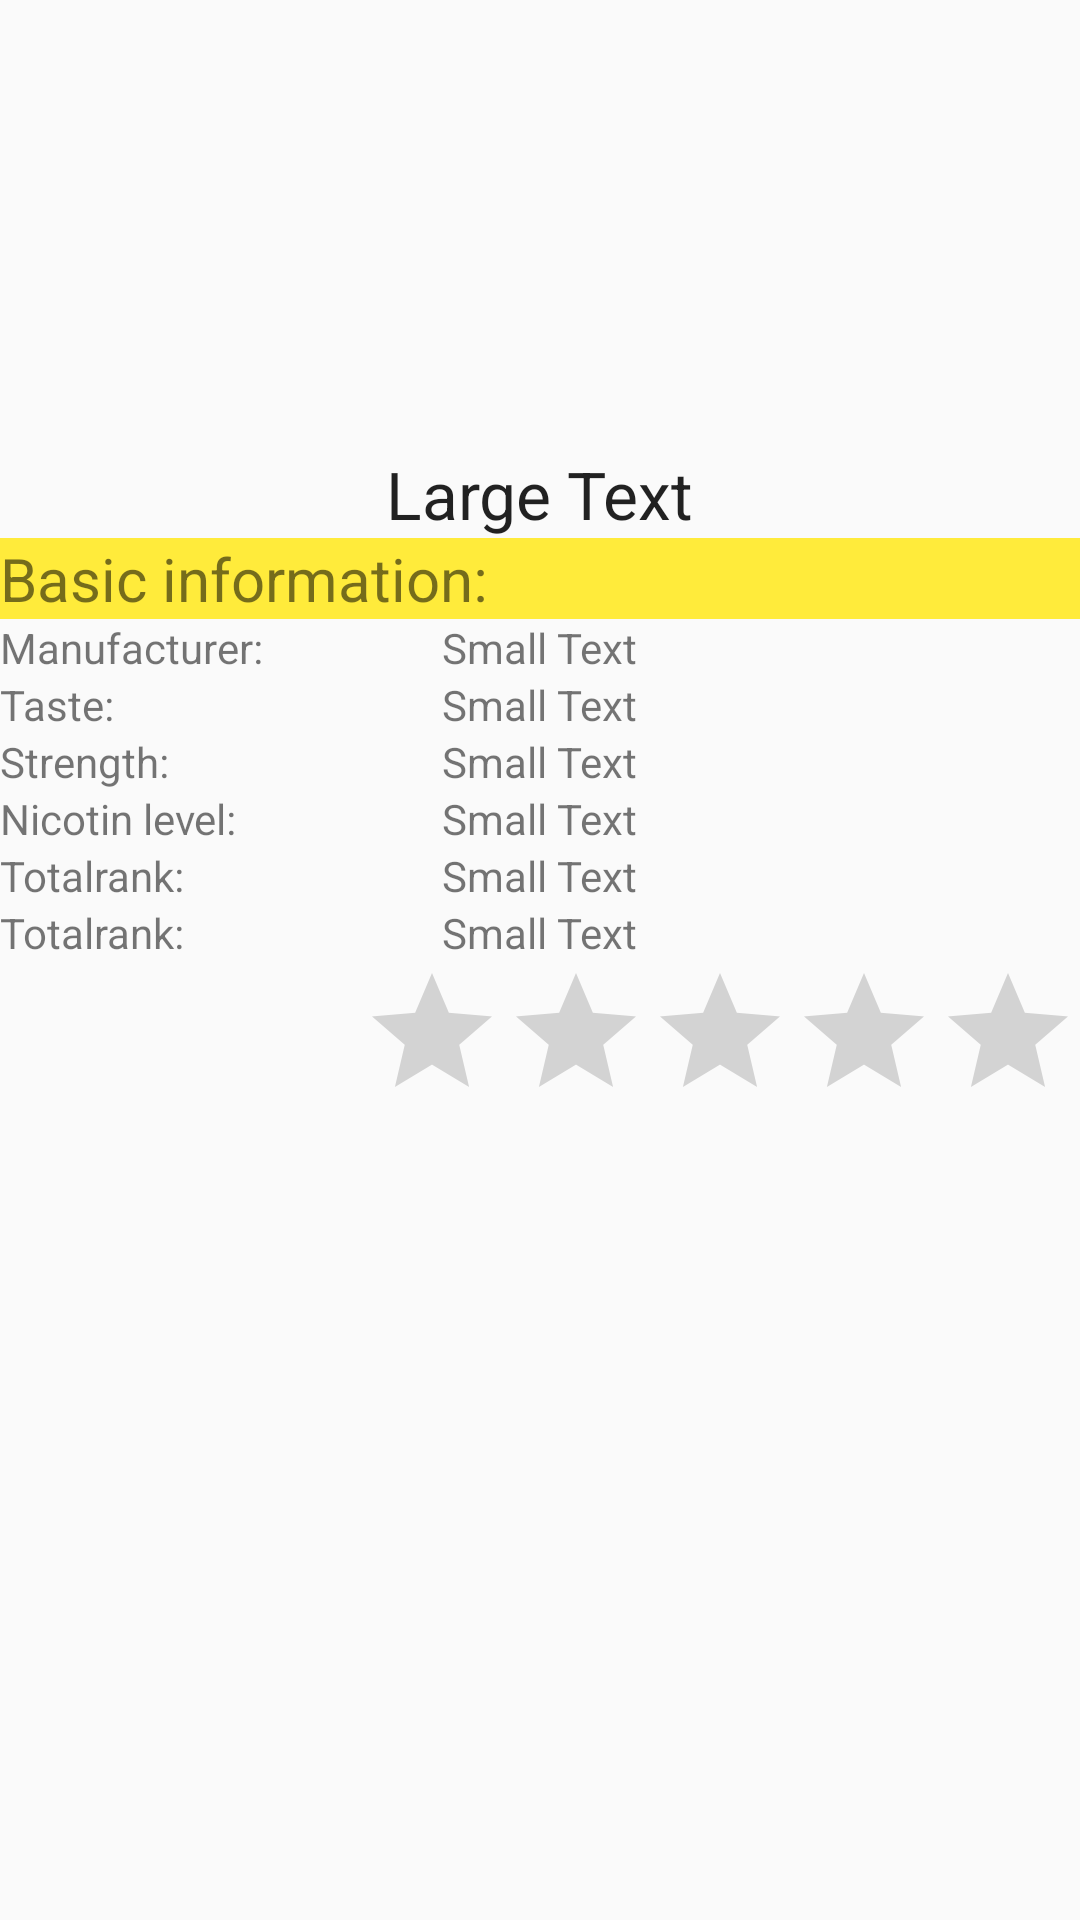

Write the Android layout XML for this screen, with the resource values it uses.
<!-- AndroidManifest.xml: application theme AppTheme -->
<!-- res/layout/fragment_snus_information.xml -->
<RelativeLayout xmlns:android="http://schemas.android.com/apk/res/android"
    xmlns:tools="http://schemas.android.com/tools" android:layout_width="match_parent"
    android:layout_height="match_parent"
    tools:context="no.hbv.gruppe1.snusr.snusr.SnusInformationFragment"
    android:id="@+id/fragment_snus_information">

    <ImageView
        android:layout_width="fill_parent"
        android:layout_height="150dp"
        android:id="@+id/imgSnusInformation" />

    <TextView
        android:layout_width="wrap_content"
        android:layout_height="wrap_content"
        android:textAppearance="?android:attr/textAppearanceLarge"
        android:text="Large Text"
        android:id="@+id/txtSnusNameInformation"
        android:layout_gravity="center"
        android:layout_below="@+id/imgSnusInformation"
        android:layout_centerHorizontal="true" />

    <TextView
        android:layout_width="wrap_content"
        android:layout_height="wrap_content"
        android:id="@+id/txtBasicInformationLabel"
        android:layout_below="@+id/txtSnusNameInformation"
        android:layout_alignParentEnd="true"
        android:layout_alignParentStart="true"
        android:text="Basic information:"
        android:textSize="20dp"
        android:background="#FFEB3B" />

    <TextView
        android:layout_width="wrap_content"
        android:layout_height="wrap_content"
        android:textAppearance="?android:attr/textAppearanceSmall"
        android:text="Manufacturer:"
        android:id="@+id/lblManufacturer"
        android:layout_below="@+id/txtBasicInformationLabel"
        android:layout_alignParentStart="true" />

    <TextView
        android:layout_width="wrap_content"
        android:layout_height="wrap_content"
        android:textAppearance="?android:attr/textAppearanceSmall"
        android:text="Taste:"
        android:id="@+id/lblTaste"
        android:layout_alignParentStart="true"
        android:layout_below="@+id/lblManufacturer" />

    <TextView
        android:layout_width="wrap_content"
        android:layout_height="wrap_content"
        android:textAppearance="?android:attr/textAppearanceSmall"
        android:text="Strength:"
        android:id="@+id/lblStrength"
        android:layout_below="@+id/lblTaste"
        android:layout_alignParentStart="true" />

    <TextView
        android:layout_width="wrap_content"
        android:layout_height="wrap_content"
        android:textAppearance="?android:attr/textAppearanceSmall"
        android:text="Small Text"
        android:id="@+id/txtManufacturer"
        android:layout_below="@+id/txtBasicInformationLabel"
        android:layout_centerHorizontal="true" />

    <TextView
        android:layout_width="wrap_content"
        android:layout_height="wrap_content"
        android:textAppearance="?android:attr/textAppearanceSmall"
        android:text="Small Text"
        android:id="@+id/txtTaste"
        android:layout_below="@+id/txtManufacturer"
        android:layout_alignStart="@+id/txtManufacturer" />

    <TextView
        android:layout_width="wrap_content"
        android:layout_height="wrap_content"
        android:textAppearance="?android:attr/textAppearanceSmall"
        android:text="Small Text"
        android:id="@+id/txtStrength"
        android:layout_below="@+id/txtTaste"
        android:layout_alignStart="@+id/txtTaste" />

    <RatingBar
        android:layout_width="wrap_content"
        android:layout_height="wrap_content"
        android:id="@+id/ratingSnusInformation"
        android:numStars="5"
        android:stepSize="1"
        android:isIndicator="true"
        android:progressTint="#ffcf00"
        android:secondaryProgressTint="#881e5d"
        android:layout_below="@+id/textViewrank"
        android:layout_alignParentEnd="true" />

    <TextView
        android:layout_width="wrap_content"
        android:layout_height="wrap_content"
        android:textAppearance="?android:attr/textAppearanceSmall"
        android:text="Totalrank:"
        android:id="@+id/textView3"
        android:layout_below="@+id/textView4"
        android:layout_alignParentStart="true" />

    <TextView
        android:layout_width="wrap_content"
        android:layout_height="wrap_content"
        android:textAppearance="?android:attr/textAppearanceSmall"
        android:text="Small Text"
        android:id="@+id/textViewrank"
        android:layout_below="@+id/textView3"
        android:layout_alignStart="@+id/textViewNicotinlevel" />

    <TextView
        android:layout_width="wrap_content"
        android:layout_height="wrap_content"
        android:textAppearance="?android:attr/textAppearanceSmall"
        android:text="Nicotin level:"
        android:id="@+id/textView4"
        android:layout_below="@+id/lblStrength"
        android:layout_alignParentStart="true" />

    <TextView
        android:layout_width="wrap_content"
        android:layout_height="wrap_content"
        android:textAppearance="?android:attr/textAppearanceSmall"
        android:text="Small Text"
        android:id="@+id/textViewNicotinlevel"
        android:layout_below="@+id/txtStrength"
        android:layout_alignStart="@+id/txtStrength" />

    <TextView
        android:layout_width="wrap_content"
        android:layout_height="wrap_content"
        android:textAppearance="?android:attr/textAppearanceSmall"
        android:text="Totalrank:"
        android:id="@+id/textView5"
        android:layout_below="@+id/textView3"
        android:layout_alignParentStart="true" />

    <TextView
        android:layout_width="wrap_content"
        android:layout_height="wrap_content"
        android:textAppearance="?android:attr/textAppearanceSmall"
        android:text="Small Text"
        android:id="@+id/textViewType"
        android:layout_below="@+id/textViewNicotinlevel"
        android:layout_alignStart="@+id/textViewNicotinlevel" />

</RelativeLayout>
<!-- resources referenced by this layout -->
<resources>
  <style name="AppTheme" parent="Theme.AppCompat.Light.DarkActionBar">
          <item name="colorAccent">#881e5d</item>
      </style>
</resources>
